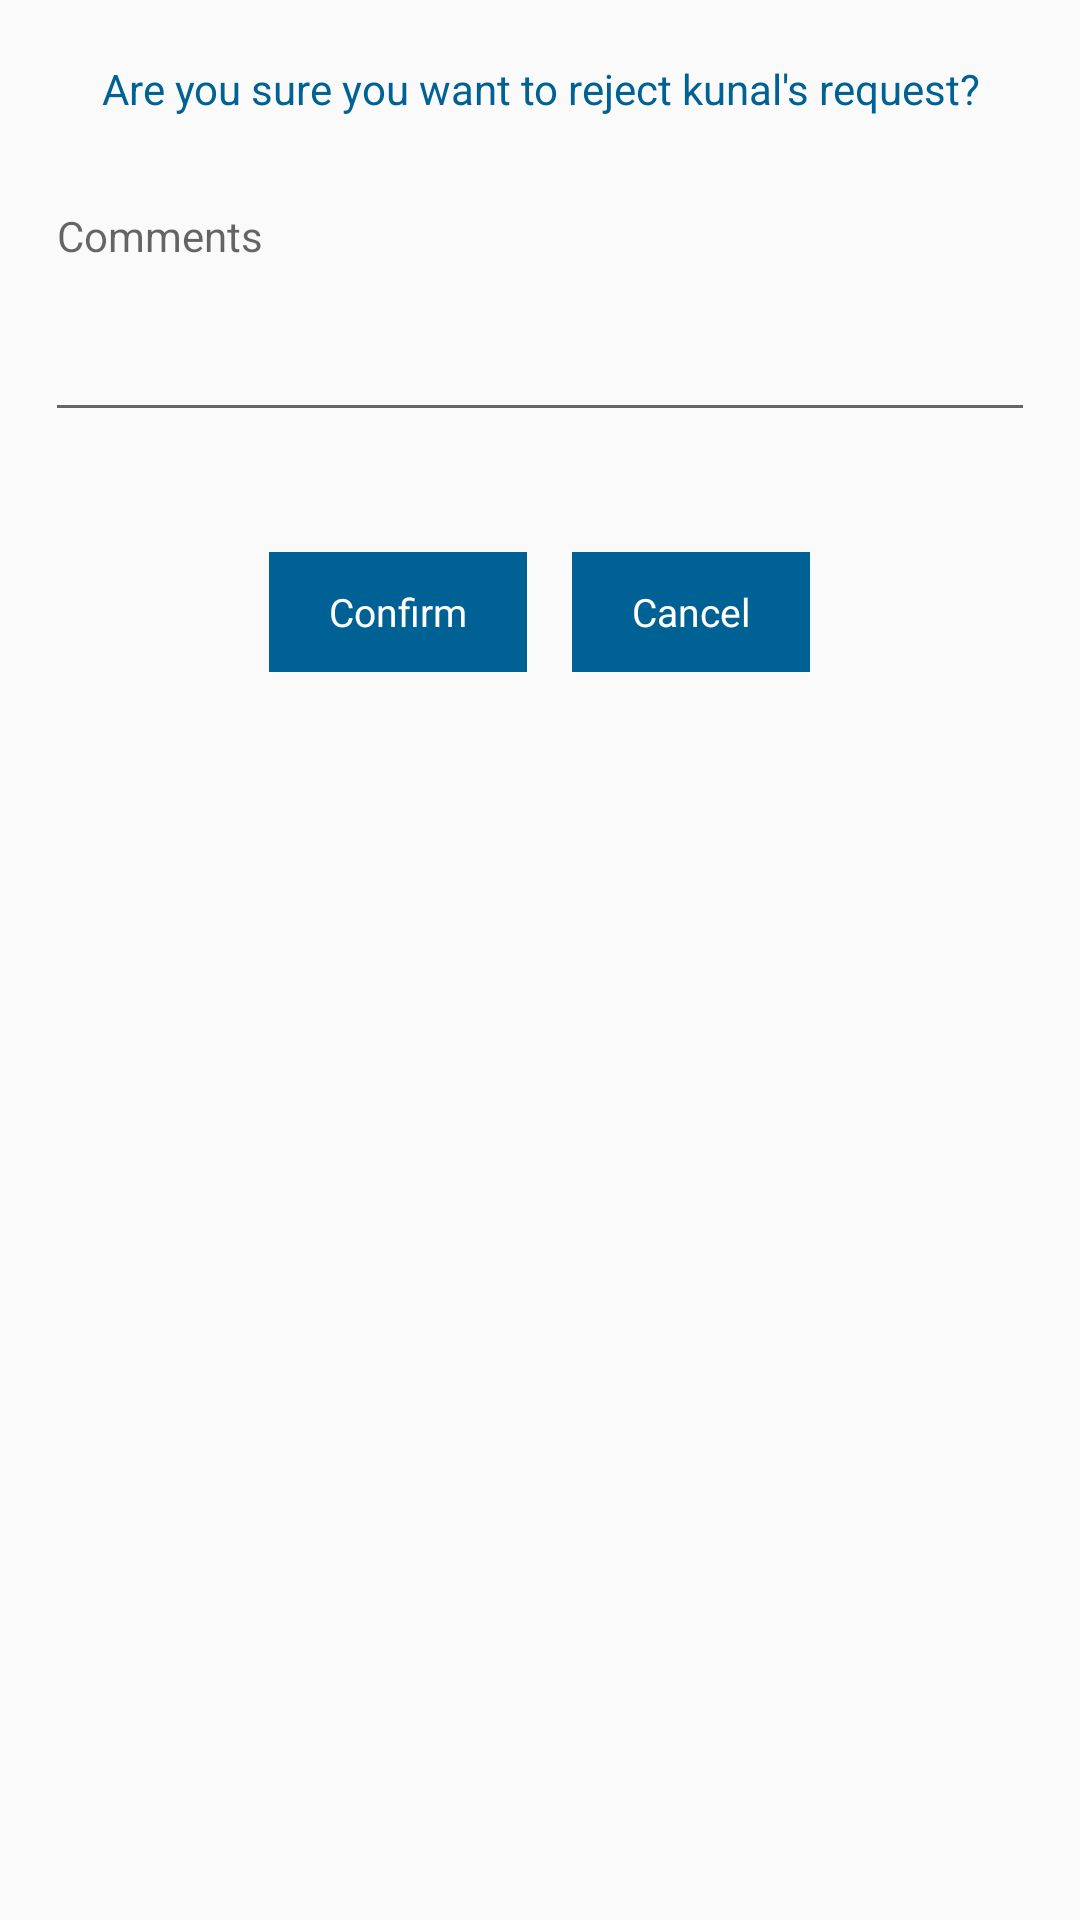

This screen was rendered from an Android layout file. Write that file and the resources it references.
<!-- AndroidManifest.xml: application theme AppTheme -->
<!-- res/layout/dialog_reject.xml -->
<?xml version="1.0" encoding="utf-8"?>
<LinearLayout
    xmlns:android="http://schemas.android.com/apk/res/android" android:layout_width="match_parent"
    android:layout_height="wrap_content"
    android:orientation="vertical">

    <TextView
        android:id="@+id/rejectText_id"
        android:layout_width="wrap_content"
        android:layout_height="wrap_content"
        android:text="Are you sure you want to reject kunal's request?"
        android:textColor="@color/colorPrimary"
        android:layout_gravity="center"
        android:layout_marginTop="20dp"
        android:gravity="center"
        />

    <EditText
        android:imeOptions="actionDone"
        android:gravity="top"
        android:hint="Comments"
        android:id="@+id/rejectDetails_id"
        android:inputType="textMultiLine"
        android:minLines="4"
        android:maxLines="4"
        android:textSize="14sp"
        android:layout_width="match_parent"
        android:layout_height="wrap_content"
        android:layout_below="@+id/profile"
        android:layout_marginLeft="15dp"
        android:layout_marginRight="15dp"
        android:layout_marginTop="20dp"
        />


    <LinearLayout
        android:layout_marginTop="40dp"
        android:layout_width="match_parent"
        android:layout_height="wrap_content"
        android:orientation="horizontal"
        android:gravity="center"
        android:layout_marginBottom="20dp">

        <TextView

            android:height="40dp"
            android:gravity="center"
            android:textSize="13sp"
            android:id="@+id/confirmReject_id"
            android:layout_width="wrap_content"
            android:layout_height="wrap_content"
            android:background="@color/colorPrimary"
            android:paddingLeft="20dp"
            android:paddingRight="20dp"
            android:textAllCaps="false"
            android:textColor="#ffffff"
            android:text="Confirm"/>

        <TextView
            android:id="@+id/cancelReject_id"
            android:height="40dp"
            android:textSize="13dp"
            android:gravity="center"
            android:layout_width="wrap_content"
            android:layout_height="wrap_content"
            android:textAllCaps="false"
            android:text="Cancel"
            android:paddingLeft="20dp"
            android:paddingRight="20dp"
            android:layout_marginLeft="15dp"
            android:background="@color/colorPrimary"
            android:textColor="#ffffff"/>




    </LinearLayout>
</LinearLayout>
<!-- resources referenced by this layout -->
<resources>
  <color name="colorPrimary">#006194</color>
  <style name="AppTheme" parent="Theme.AppCompat.Light.DarkActionBar">
          
          <item name="colorPrimary">@color/colorPrimary</item>
          <item name="colorPrimaryDark">@color/colorPrimaryDark</item>
          <item name="colorAccent">@color/colorAccent</item>
      </style>
  <color name="colorPrimaryDark">#484c68</color>
  <color name="colorAccent">#4053ff</color>
</resources>
